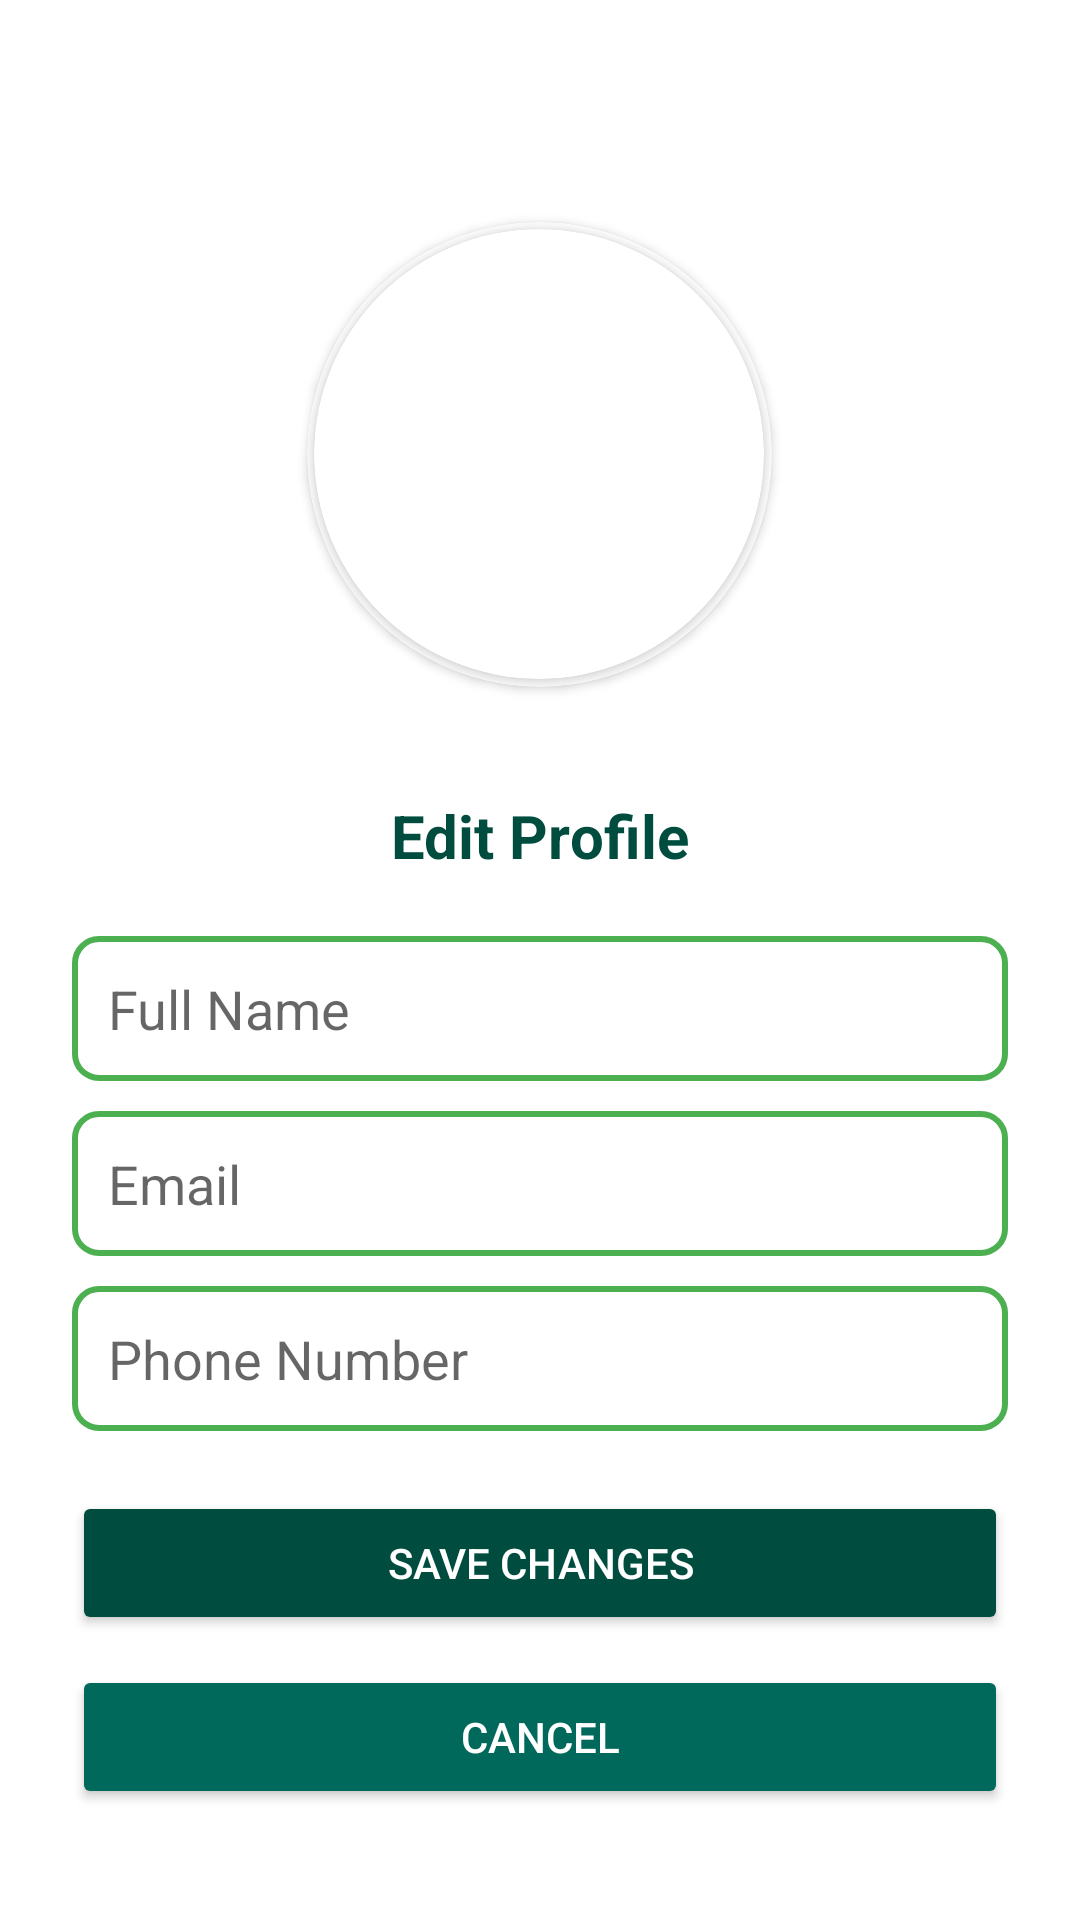

Write the Android layout XML for this screen, with the resource values it uses.
<!-- AndroidManifest.xml: application theme Theme.IBucket -->
<!-- res/layout/activity_edit_profile_page.xml -->
<?xml version="1.0" encoding="utf-8"?>
<LinearLayout xmlns:android="http://schemas.android.com/apk/res/android"
    android:layout_width="match_parent"
    android:layout_height="match_parent"
    xmlns:app="http://schemas.android.com/apk/res-auto"
    android:orientation="vertical"
    android:background="#FFFFFF"
    android:padding="24dp"
    android:gravity="center_horizontal">

    
    <androidx.cardview.widget.CardView
        android:layout_width="155dp"
        android:layout_height="155dp"
        app:cardCornerRadius="250dp"
        android:layout_gravity="center"
        android:layout_marginTop="50dp"
        android:layout_marginBottom="20dp"
        app:cardBackgroundColor="@color/white">
        <androidx.cardview.widget.CardView
            android:layout_width="150dp"
            android:layout_height="150dp"
            app:cardCornerRadius="250dp"
            android:layout_gravity="center">
            <ImageView
                android:id="@+id/profileImage"
                android:layout_width="150dp"
                android:layout_height="150dp"
                android:src="@drawable/person_icon"
                android:scaleType="centerCrop"/>
        </androidx.cardview.widget.CardView>
    </androidx.cardview.widget.CardView>

    
    <TextView
        android:layout_width="wrap_content"
        android:layout_height="wrap_content"
        android:text="Edit Profile"
        android:textSize="20sp"
        android:textStyle="bold"
        android:textColor="#004D40"
        android:layout_marginTop="16dp"/>

    
    <EditText
        android:id="@+id/editName"
        android:layout_width="match_parent"
        android:layout_height="wrap_content"
        android:hint="Full Name"
        android:layout_marginTop="20dp"
        android:padding="12dp"
        android:background="@drawable/edittext_background"
        android:inputType="textPersonName" />

    
    <EditText
        android:id="@+id/editEmail"
        android:layout_width="match_parent"
        android:layout_height="wrap_content"
        android:hint="Email"
        android:layout_marginTop="10dp"
        android:padding="12dp"
        android:background="@drawable/edittext_background"
        android:inputType="textEmailAddress" />

    
    <EditText
        android:id="@+id/editPhone"
        android:layout_width="match_parent"
        android:layout_height="wrap_content"
        android:hint="Phone Number"
        android:layout_marginTop="10dp"
        android:padding="12dp"
        android:background="@drawable/edittext_background"
        android:inputType="phone" />

    
    <Button
        android:id="@+id/btnSave"
        android:layout_width="match_parent"
        android:layout_height="wrap_content"
        android:text="Save Changes"
        android:textColor="#FFFFFF"
        android:layout_marginTop="20dp"
        android:backgroundTint="#004D40"
        android:padding="12dp"
        android:fontFamily="sans-serif-medium" />

    
    <Button
        android:id="@+id/btnCancel"
        android:layout_width="match_parent"
        android:layout_height="wrap_content"
        android:text="Cancel"
        android:textColor="#FFFFFF"
        android:layout_marginTop="10dp"
        android:backgroundTint="#00695C"
        android:padding="12dp"
        android:fontFamily="sans-serif-medium" />

</LinearLayout>
<!-- resources referenced by this layout -->
<resources>
  <!-- drawable edittext_background (drawable) -->
  <?xml version="1.0" encoding="utf-8"?>
  
  <shape xmlns:android="http://schemas.android.com/apk/res/android">
      <solid android:color="#FFFFFF" />
      <stroke
          android:width="2dp"
          android:color="#4CAF50" />
      <corners android:radius="8dp" />
  </shape>
  <style name="Theme.IBucket" parent="Theme.AppCompat.Light" />
  <!-- not gathered from this repository: default colours our renderer supplied (Android Studio template values) -->
  <color name="white">#FFFFFFFF</color>
</resources>
